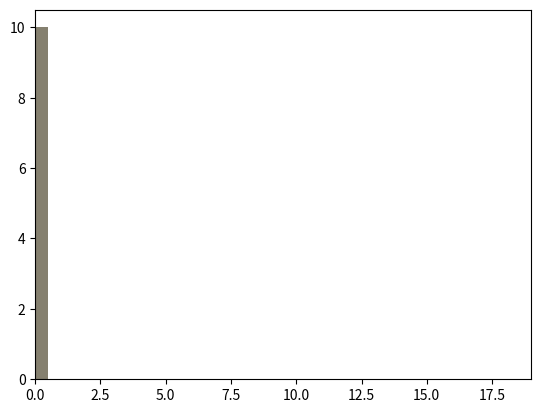

Here is the Python script that generated this plot:
#!/opt/local/bin/python3.3

import numpy as np    
import matplotlib.pyplot as plt

N = 10
BANDS = 20
RAND_LIMIT = 1

def draw_random_histograms():

	all_hist = []
	all_bin_edges = []

	for i in range(100):
		hist, bin_edges = np.histogram( np.random.random(size = N), bins = range(BANDS))
		plt.bar(bin_edges[:-1], hist, width = 1, alpha=0.1)

		all_hist.append( hist )
		all_bin_edges.append( bin_edges )

	plt.xlim( min_on_arrays( all_bin_edges ), max_on_arrays( all_bin_edges ) )

	plt.show() 

def min_on_arrays( args ):
	min_in_array = [ min(arg) for arg in args ]
	return min(min_in_array)

def max_on_arrays( args ):
	max_in_array = [ max(arg) for arg in args ]
	return max(max_in_array)

draw_random_histograms()